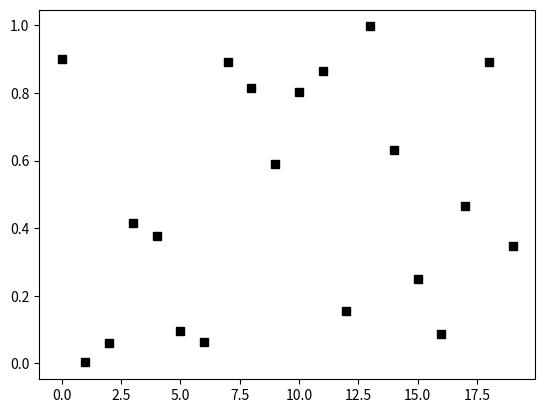

Source code (Python):
import numpy as np
from operator import itemgetter
from bisect import insort

import matplotlib.pyplot as plt

class KNN(object):
    
    def __init__(self):
        self.reset()
        self.tau = 10.
        
    def reset(self):
        self.points = []
        self.values = []
        
    def addPoint(self, point, value):
        self.points.append(np.asarray(point))
        self.values.append(value)
    
    def getNeighbors(self, point, n):
        order = []
        point = np.asarray(point)
        for i,p in enumerate(self.points):
            insort(order, (np.linalg.norm(p-point),i) )
        return map(itemgetter(1), order[:n]), map(itemgetter(0), order[:n])            
    
    def predict(self, point, n=4):
        if len(self.points) < n:
            return 0.
        n = min(n, len(self.points))
        indices, distances = self.getNeighbors(point, n)
        value = np.sum([self.values[i] * np.exp(-self.tau*d) for i,d in zip(indices,distances)]) / sum([np.exp(-self.tau*d) for d in distances])
        return value

if __name__ == '__main__':
    k = KNN()
    for i in range(20):
        k.addPoint([i], np.random.random())
    
    for i,p in enumerate(k.points):
        plt.plot(i, k.values[i], 'ks')
    
    
    x = np.arange(0, 20, 0.01)
    y = [k.predict([x_]) for x_ in x]
    
    plt.plot(x, y, 'r.')
    
    
    # plt.plot([4], [4], 'rs')
    # 
    # indices, dists = k.getNeighbors([4, 4], 5)
    # for n in k.getNeighbors([4, 4], 5):
    #     plt.plot(k.points[n][0], k.points[n][1], 'rx')
    
    plt.show()
    
